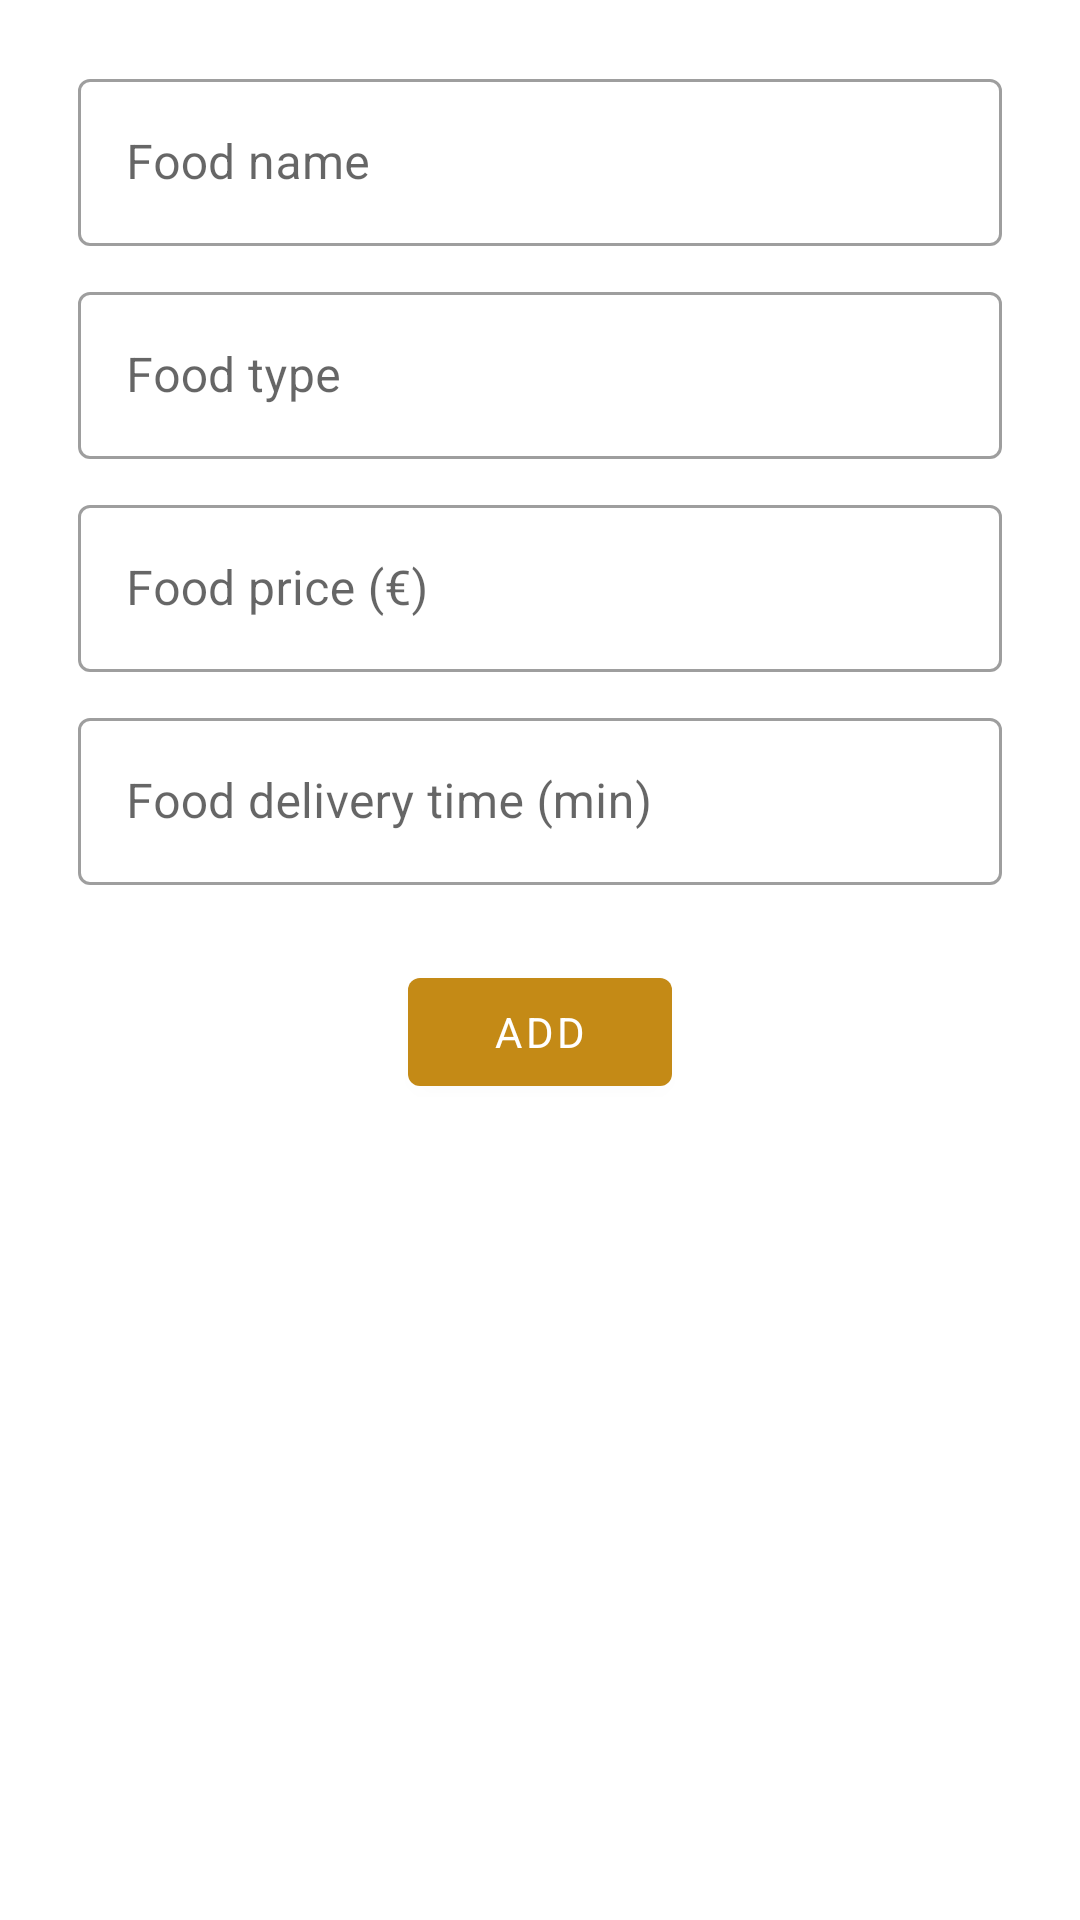

This screen was rendered from an Android layout file. Write that file and the resources it references.
<!-- AndroidManifest.xml: application theme Theme.RestaurantApp2204 -->
<!-- res/layout/dialogue_add_foot_item.xml -->
<?xml version="1.0" encoding="utf-8"?>
<LinearLayout xmlns:android="http://schemas.android.com/apk/res/android"
    xmlns:app="http://schemas.android.com/apk/res-auto"

    android:padding="16dp"
    android:orientation="vertical"
    android:layout_width="match_parent"
    android:layout_height="wrap_content">


    <com.google.android.material.textfield.TextInputLayout

        app:boxBackgroundColor="?attr/boxBackgroundColor"

        android:hint="Food name"
        style="@style/Widget.MaterialComponents.TextInputLayout.OutlinedBox"
        android:layout_marginStart="10dp"
        android:layout_marginEnd="10dp"
        android:layout_marginTop="5dp"
        android:layout_marginBottom="5dp"
        android:layout_width="match_parent"
        android:layout_height="wrap_content">


        <com.google.android.material.textfield.TextInputEditText
            android:id="@+id/dialogue_edt_foodName"
            android:layout_width="match_parent"
            android:layout_height="wrap_content"/>

    </com.google.android.material.textfield.TextInputLayout>
    <com.google.android.material.textfield.TextInputLayout
        app:boxBackgroundColor="?attr/boxBackgroundColor"


        android:hint="Food type"
        style="@style/Widget.MaterialComponents.TextInputLayout.OutlinedBox"
        android:layout_marginStart="10dp"
        android:layout_marginEnd="10dp"
        android:layout_marginTop="5dp"
        android:layout_marginBottom="5dp"
        android:layout_width="match_parent"
        android:layout_height="wrap_content">


        <com.google.android.material.textfield.TextInputEditText
            android:id="@+id/dialogue_edt_foodType"
            android:layout_width="match_parent"
            android:layout_height="wrap_content"/>

    </com.google.android.material.textfield.TextInputLayout>
    <com.google.android.material.textfield.TextInputLayout

        app:boxBackgroundColor="?attr/boxBackgroundColor"


        android:hint="Food price (€)"
        style="@style/Widget.MaterialComponents.TextInputLayout.OutlinedBox"
        android:layout_marginStart="10dp"
        android:layout_marginEnd="10dp"
        android:layout_marginTop="5dp"
        android:layout_marginBottom="5dp"
        android:layout_width="match_parent"
        android:layout_height="wrap_content">


        <com.google.android.material.textfield.TextInputEditText
            android:inputType="number"
            android:id="@+id/dialogue_edt_foodPrice"
            android:layout_width="match_parent"
            android:layout_height="wrap_content"/>

    </com.google.android.material.textfield.TextInputLayout>
    <com.google.android.material.textfield.TextInputLayout
        app:boxBackgroundColor="?attr/boxBackgroundColor"

        android:hint="Food delivery time (min)"
        style="@style/Widget.MaterialComponents.TextInputLayout.OutlinedBox"
        android:layout_marginStart="10dp"
        android:layout_marginEnd="10dp"
        android:layout_marginTop="5dp"
        android:layout_marginBottom="5dp"
        android:layout_width="match_parent"
        android:layout_height="wrap_content">


        <com.google.android.material.textfield.TextInputEditText
            android:inputType="number"
            android:id="@+id/dialogue_edt_foodDistance"
            android:layout_width="match_parent"
            android:layout_height="wrap_content"/>

    </com.google.android.material.textfield.TextInputLayout>
    <com.google.android.material.button.MaterialButton
        android:id="@+id/dialogue_btn_done"
        android:layout_gravity="center_horizontal"
        android:layout_marginTop="20dp"
        android:text="add"
        app:icon="@drawable/ic_add_done"
        app:iconTint="@color/white"
        app:iconPadding="12dp"
        android:textColor="@color/white"
        android:layout_width="wrap_content"
        android:layout_height="wrap_content"/>


</LinearLayout>
<!-- resources referenced by this layout -->
<resources>
  <color name="white">#FFFFFFFF</color>
  <style name="Theme.RestaurantApp2204" parent="Theme.MaterialComponents.DayNight.NoActionBar">
          
          <item name="colorPrimary">@color/brown</item>
          <item name="colorPrimaryVariant">@color/brown_dark</item>
          <item name="colorOnPrimary">@color/black</item>
  
          
          <item name="colorSecondary">@color/blue</item>
          <item name="colorSecondaryVariant">@color/blue</item>
          <item name="colorOnSecondary">@color/white</item>
  
          
          <item name="android:statusBarColor" tools:targetApi="l">@color/brown</item>
          
  
          <item name="fontFamily">@font/product_sans_regular</item>
          <item name="colorSurface">@color/white</item>
          <item name="boxBackgroundColor">@color/white</item>
  
  
      </style>
  <color name="brown">#C48A16</color>
  <color name="brown_dark">#4E3709</color>
  <color name="black">#FF000000</color>
  <color name="blue">#29B6F6</color>
</resources>
